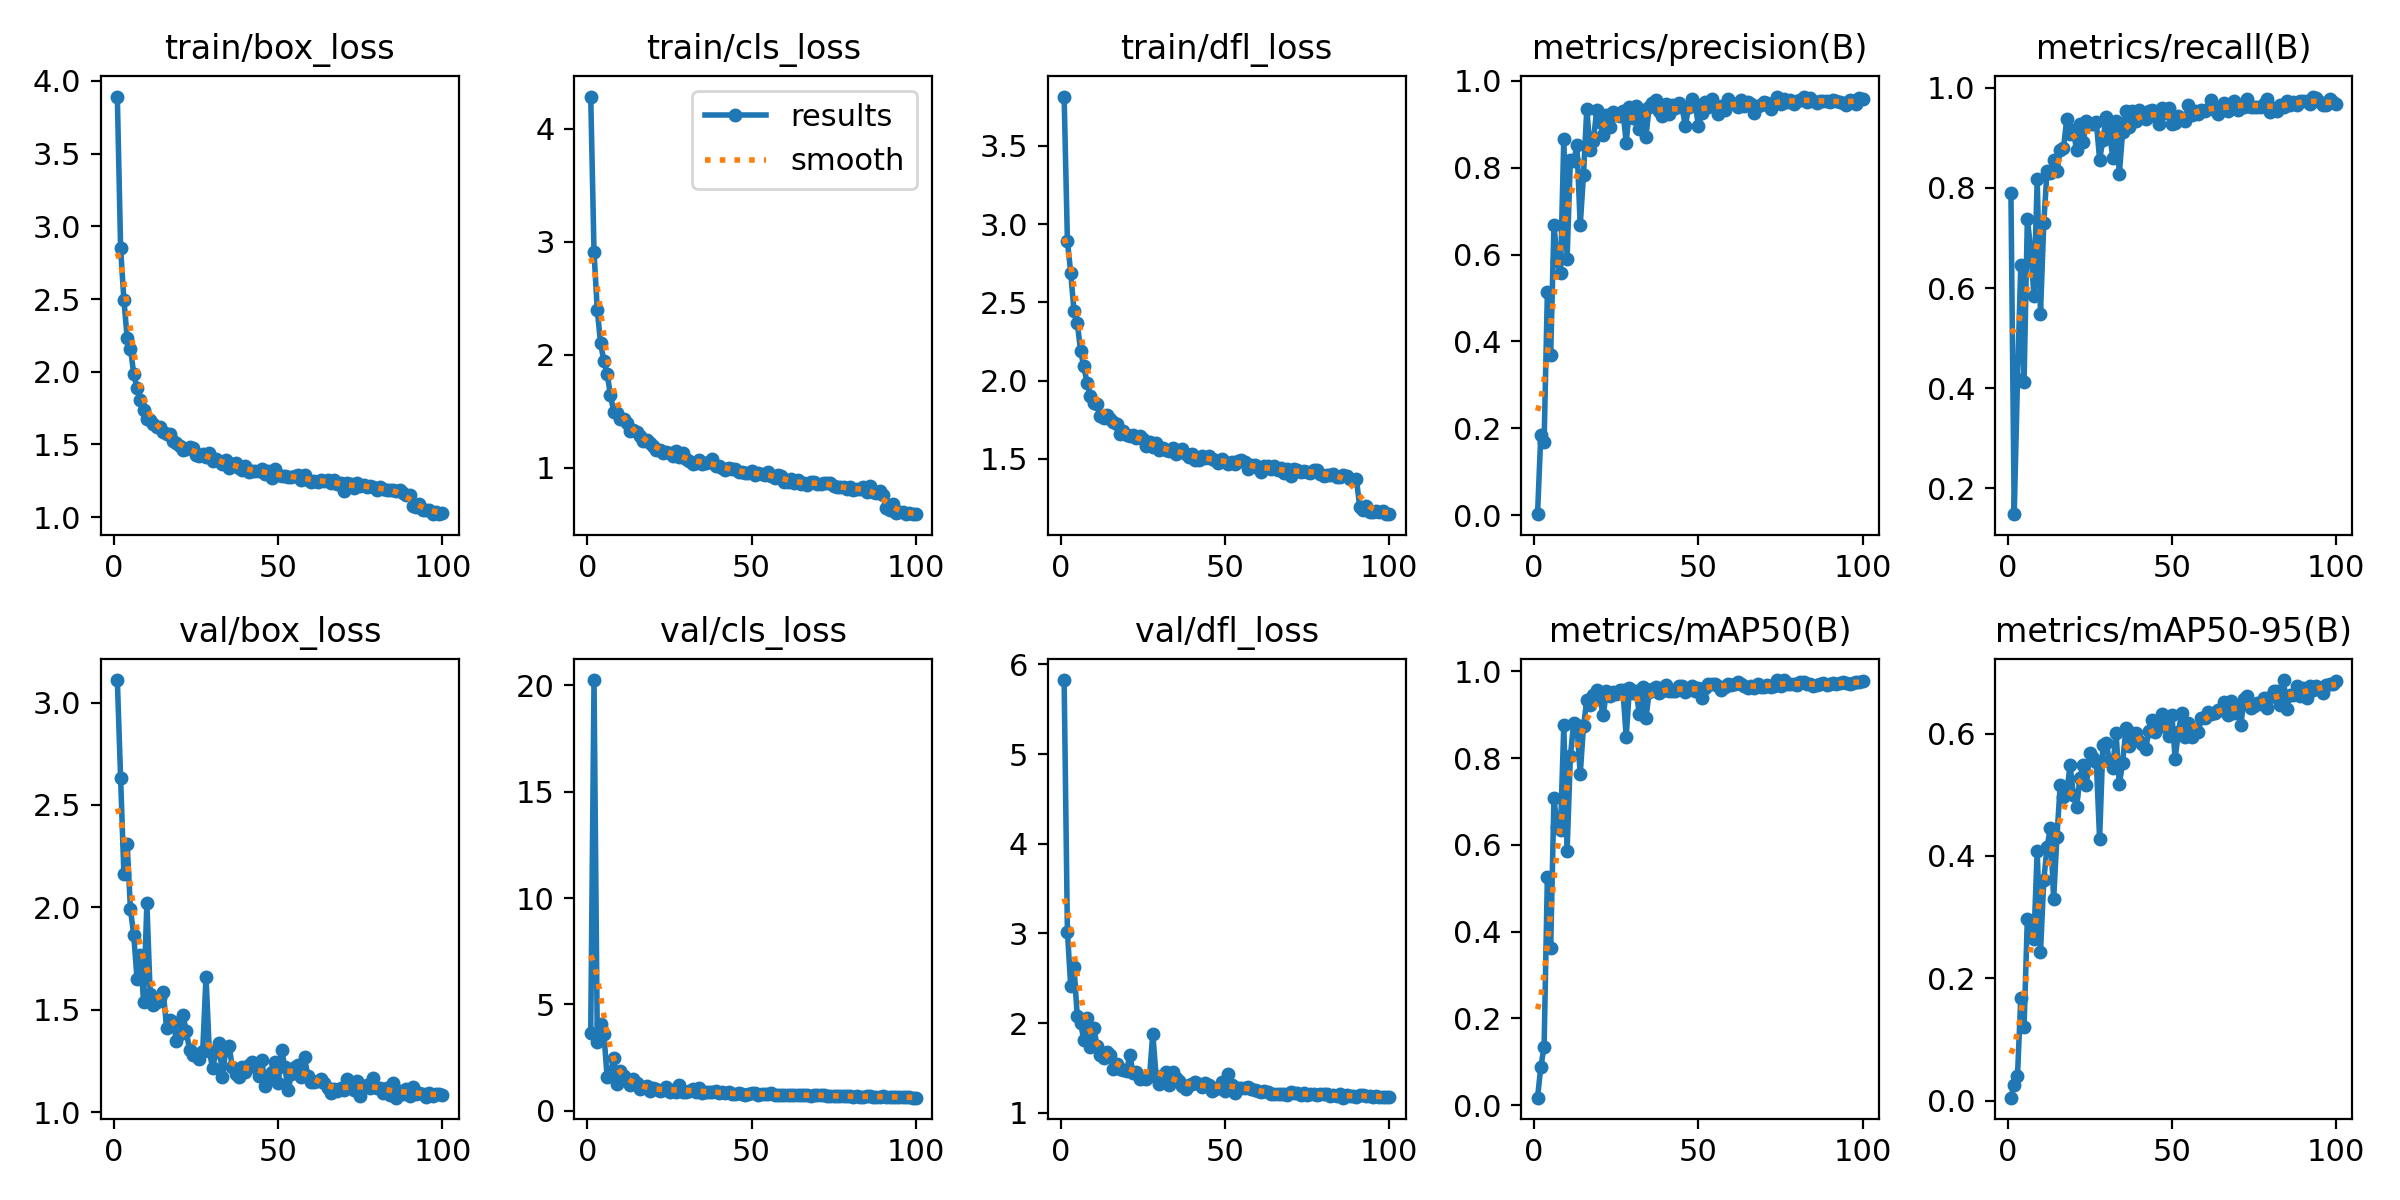

Data behind this chart, as committed beside it:
epoch, train/box_loss, train/cls_loss, train/dfl_loss, metrics/precision(B), metrics/recall(B), metrics/mAP50(B), metrics/mAP50-95(B), val/box_loss, val/cls_loss, val/dfl_loss, lr/pg0, lr/pg1, lr/pg2
1, 3.892, 4.283, 3.814, 0.00236, 0.7907, 0.01741, 0.00489, 3.11, 3.675, 5.826, 0.0006588, 0.0006588, 0.0006588
2, 2.848, 2.909, 2.892, 0.1855, 0.1483, 0.08836, 0.0264, 2.631, 20.25, 3.02, 0.001312, 0.001312, 0.001312
3, 2.496, 2.394, 2.69, 0.168, 0.4186, 0.1348, 0.04074, 2.162, 3.255, 2.415, 0.001953, 0.001953, 0.001953
4, 2.23, 2.102, 2.447, 0.5127, 0.6453, 0.5269, 0.1679, 2.308, 4.098, 2.624, 0.001941, 0.001941, 0.001941
5, 2.159, 1.948, 2.371, 0.368, 0.4128, 0.3617, 0.1209, 1.99, 3.629, 2.079, 0.001941, 0.001941, 0.001941
6, 1.985, 1.834, 2.191, 0.6672, 0.7384, 0.7071, 0.297, 1.864, 1.579, 2.002, 0.001921, 0.001921, 0.001921
7, 1.888, 1.644, 2.091, 0.5859, 0.6802, 0.6403, 0.2744, 1.651, 1.749, 1.812, 0.001901, 0.001901, 0.001901
8, 1.808, 1.498, 1.983, 0.558, 0.5843, 0.6353, 0.2642, 1.769, 2.489, 2.052, 0.001881, 0.001881, 0.001881
9, 1.738, 1.49, 1.904, 0.866, 0.8169, 0.875, 0.4086, 1.538, 1.27, 1.734, 0.001861, 0.001861, 0.001861
10, 1.672, 1.435, 1.857, 0.5905, 0.5491, 0.5849, 0.2426, 2.019, 1.864, 1.95, 0.001842, 0.001842, 0.001842
11, 1.67, 1.433, 1.854, 0.8183, 0.7297, 0.8038, 0.3603, 1.578, 1.644, 1.749, 0.001822, 0.001822, 0.001822
12, 1.642, 1.396, 1.775, 0.8148, 0.8343, 0.881, 0.4146, 1.524, 1.416, 1.639, 0.001802, 0.001802, 0.001802
13, 1.618, 1.329, 1.764, 0.851, 0.8304, 0.8754, 0.4459, 1.539, 1.235, 1.61, 0.001782, 0.001782, 0.001782
14, 1.617, 1.337, 1.782, 0.6668, 0.8553, 0.7626, 0.3291, 1.559, 1.488, 1.682, 0.001762, 0.001762, 0.001762
15, 1.585, 1.316, 1.752, 0.7839, 0.8331, 0.8735, 0.4302, 1.584, 1.307, 1.641, 0.001743, 0.001743, 0.001743
16, 1.571, 1.286, 1.735, 0.9349, 0.8766, 0.9333, 0.5158, 1.413, 1.042, 1.484, 0.001723, 0.001723, 0.001723
17, 1.57, 1.242, 1.725, 0.8414, 0.8793, 0.922, 0.496, 1.45, 1.097, 1.54, 0.001703, 0.001703, 0.001703
18, 1.521, 1.248, 1.662, 0.8612, 0.9376, 0.9455, 0.5035, 1.441, 1.155, 1.488, 0.001683, 0.001683, 0.001683
19, 1.512, 1.221, 1.679, 0.9314, 0.9084, 0.9571, 0.5482, 1.348, 0.933, 1.478, 0.001663, 0.001663, 0.001663
20, 1.491, 1.193, 1.654, 0.9052, 0.9156, 0.9363, 0.5, 1.383, 1.068, 1.461, 0.001644, 0.001644, 0.001644
21, 1.464, 1.159, 1.647, 0.875, 0.875, 0.8987, 0.4799, 1.474, 1.036, 1.648, 0.001624, 0.001624, 0.001624
22, 1.469, 1.156, 1.655, 0.922, 0.9273, 0.9547, 0.528, 1.394, 0.9241, 1.44, 0.001604, 0.001604, 0.001604
23, 1.48, 1.134, 1.633, 0.8934, 0.8924, 0.9421, 0.5493, 1.302, 0.9718, 1.459, 0.001584, 0.001584, 0.001584
24, 1.477, 1.145, 1.649, 0.9276, 0.9331, 0.9531, 0.5168, 1.279, 1.111, 1.373, 0.001564, 0.001564, 0.001564
25, 1.43, 1.13, 1.625, 0.9204, 0.9273, 0.9465, 0.5684, 1.285, 0.8829, 1.388, 0.001545, 0.001545, 0.001545
26, 1.424, 1.102, 1.585, 0.9194, 0.9278, 0.9571, 0.5608, 1.261, 0.9961, 1.372, 0.001525, 0.001525, 0.001525
27, 1.433, 1.15, 1.61, 0.9304, 0.932, 0.9557, 0.5541, 1.298, 0.8958, 1.408, 0.001505, 0.001505, 0.001505
28, 1.411, 1.093, 1.579, 0.8574, 0.8566, 0.8485, 0.4279, 1.661, 1.226, 1.884, 0.001485, 0.001485, 0.001485
29, 1.441, 1.134, 1.601, 0.939, 0.8955, 0.9616, 0.5812, 1.299, 0.8928, 1.406, 0.001465, 0.001465, 0.001465
30, 1.388, 1.082, 1.554, 0.9145, 0.9419, 0.9493, 0.5841, 1.214, 0.8708, 1.32, 0.001446, 0.001446, 0.001446
31, 1.398, 1.062, 1.568, 0.9408, 0.9128, 0.9542, 0.5558, 1.291, 0.9316, 1.387, 0.001426, 0.001426, 0.001426
32, 1.388, 1.037, 1.555, 0.8889, 0.8603, 0.9017, 0.5437, 1.335, 1.043, 1.459, 0.001406, 0.001406, 0.001406
33, 1.364, 1.044, 1.553, 0.9317, 0.9331, 0.964, 0.6017, 1.171, 0.8735, 1.313, 0.001386, 0.001386, 0.001386
34, 1.392, 1.072, 1.569, 0.8712, 0.8285, 0.8911, 0.5175, 1.301, 1.053, 1.452, 0.001366, 0.001366, 0.001366
35, 1.342, 1.034, 1.533, 0.94, 0.911, 0.9526, 0.5513, 1.324, 0.8536, 1.391, 0.001347, 0.001347, 0.001347
36, 1.364, 1.043, 1.549, 0.949, 0.9535, 0.9579, 0.6091, 1.222, 0.8682, 1.359, 0.001327, 0.001327, 0.001327
37, 1.369, 1.049, 1.562, 0.9548, 0.9218, 0.9625, 0.5791, 1.186, 0.886, 1.303, 0.001307, 0.001307, 0.001307
38, 1.336, 1.082, 1.534, 0.9291, 0.9529, 0.9487, 0.6018, 1.173, 0.8832, 1.267, 0.001287, 0.001287, 0.001287
39, 1.324, 1.014, 1.514, 0.9178, 0.9331, 0.9552, 0.6005, 1.219, 0.9089, 1.306, 0.001267, 0.001267, 0.001267
40, 1.353, 1.016, 1.529, 0.9454, 0.9566, 0.9677, 0.5882, 1.198, 0.8401, 1.317, 0.001248, 0.001248, 0.001248
41, 1.31, 0.9985, 1.495, 0.9229, 0.9419, 0.9538, 0.5826, 1.228, 0.8736, 1.345, 0.001228, 0.001228, 0.001228
42, 1.315, 0.9827, 1.491, 0.9444, 0.9375, 0.9547, 0.575, 1.244, 0.8208, 1.319, 0.001208, 0.001208, 0.001208
43, 1.321, 1, 1.517, 0.9367, 0.9535, 0.9553, 0.6041, 1.22, 0.8722, 1.284, 0.001188, 0.001188, 0.001188
44, 1.318, 0.9927, 1.509, 0.9493, 0.9564, 0.9654, 0.6219, 1.176, 0.7804, 1.328, 0.001168, 0.001168, 0.001168
45, 1.329, 0.986, 1.517, 0.9393, 0.9446, 0.966, 0.6028, 1.254, 0.7869, 1.308, 0.001149, 0.001149, 0.001149
46, 1.297, 0.9597, 1.497, 0.8958, 0.9273, 0.9513, 0.6105, 1.129, 0.8307, 1.238, 0.001129, 0.001129, 0.001129
47, 1.316, 0.9623, 1.496, 0.9392, 0.9593, 0.9583, 0.6319, 1.155, 0.77, 1.268, 0.001109, 0.001109, 0.001109
48, 1.27, 0.9551, 1.472, 0.9589, 0.9505, 0.9659, 0.6179, 1.197, 0.7499, 1.274, 0.001089, 0.001089, 0.001089
49, 1.331, 0.9591, 1.502, 0.9468, 0.9593, 0.9555, 0.5966, 1.247, 0.7853, 1.341, 0.001069, 0.001069, 0.001069
50, 1.288, 0.9725, 1.479, 0.8955, 0.9273, 0.9623, 0.6313, 1.141, 0.8228, 1.242, 0.00105, 0.00105, 0.00105
51, 1.28, 0.9367, 1.467, 0.9257, 0.9302, 0.9391, 0.5591, 1.305, 0.8219, 1.437, 0.00103, 0.00103, 0.00103
52, 1.281, 0.9538, 1.481, 0.9502, 0.9428, 0.9617, 0.6031, 1.221, 0.7308, 1.307, 0.00101, 0.00101, 0.00101
53, 1.275, 0.9422, 1.465, 0.9384, 0.9389, 0.9714, 0.6341, 1.108, 0.7886, 1.217, 0.0009902, 0.0009902, 0.0009902
54, 1.278, 0.9332, 1.49, 0.9574, 0.9331, 0.9708, 0.5941, 1.184, 0.8084, 1.276, 0.0009704, 0.0009704, 0.0009704
55, 1.283, 0.9633, 1.49, 0.9417, 0.9651, 0.97, 0.6172, 1.22, 0.7712, 1.272, 0.0009506, 0.0009506, 0.0009506
56, 1.29, 0.9291, 1.481, 0.9232, 0.9448, 0.9657, 0.5946, 1.228, 0.8265, 1.278, 0.0009308, 0.0009308, 0.0009308
57, 1.256, 0.913, 1.438, 0.9426, 0.9545, 0.9578, 0.6069, 1.17, 0.7569, 1.291, 0.000911, 0.000911, 0.000911
58, 1.291, 0.9389, 1.459, 0.933, 0.9477, 0.964, 0.6021, 1.266, 0.7434, 1.27, 0.0008912, 0.0008912, 0.0008912
59, 1.258, 0.9261, 1.459, 0.9572, 0.9564, 0.9705, 0.6258, 1.176, 0.735, 1.252, 0.0008714, 0.0008714, 0.0008714
60, 1.243, 0.8762, 1.44, 0.9494, 0.9535, 0.9693, 0.625, 1.145, 0.7664, 1.242, 0.0008516, 0.0008516, 0.0008516
... 40 more rows
